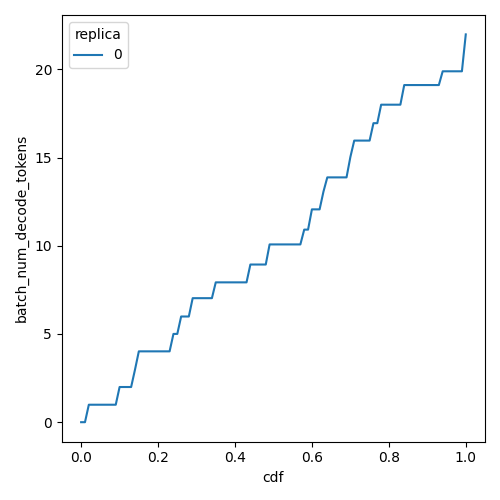

The table this chart was drawn from, first rows:
cdf, batch_num_decode_tokens, replica
0.0, 0.0, 0
0.01, 0.0, 0
0.02, 0.99, 0
0.03, 0.99, 0
0.04, 0.99, 0
0.05, 0.99, 0
0.06, 0.99, 0
0.07, 0.99, 0
0.08, 0.99, 0
0.09, 0.99, 0
0.1, 1.994, 0
0.11, 1.994, 0
0.12, 1.994, 0
0.13, 1.994, 0
0.14, 2.974, 0
0.15, 4.015, 0
0.16, 4.015, 0
0.17, 4.015, 0
0.18, 4.015, 0
0.19, 4.015, 0
0.2, 4.015, 0
0.21, 4.015, 0
0.22, 4.015, 0
0.23, 4.015, 0
0.24, 5.003, 0
0.25, 5.003, 0
0.26, 5.99, 0
0.27, 5.99, 0
0.28, 5.99, 0
0.29, 7.029, 0
0.3, 7.029, 0
0.31, 7.029, 0
0.32, 7.029, 0
0.33, 7.029, 0
0.34, 7.029, 0
0.35, 7.925, 0
0.36, 7.925, 0
0.37, 7.925, 0
0.38, 7.925, 0
0.39, 7.925, 0
0.4, 7.925, 0
0.41, 7.925, 0
0.42, 7.925, 0
0.43, 7.925, 0
0.44, 8.935, 0
0.45, 8.935, 0
0.46, 8.935, 0
0.47, 8.935, 0
0.48, 8.935, 0
0.49, 10.07, 0
0.5, 10.07, 0
0.51, 10.07, 0
0.52, 10.07, 0
0.53, 10.07, 0
0.54, 10.07, 0
0.55, 10.07, 0
0.56, 10.07, 0
0.57, 10.07, 0
0.58, 10.91, 0
0.59, 10.91, 0
... 41 more rows
